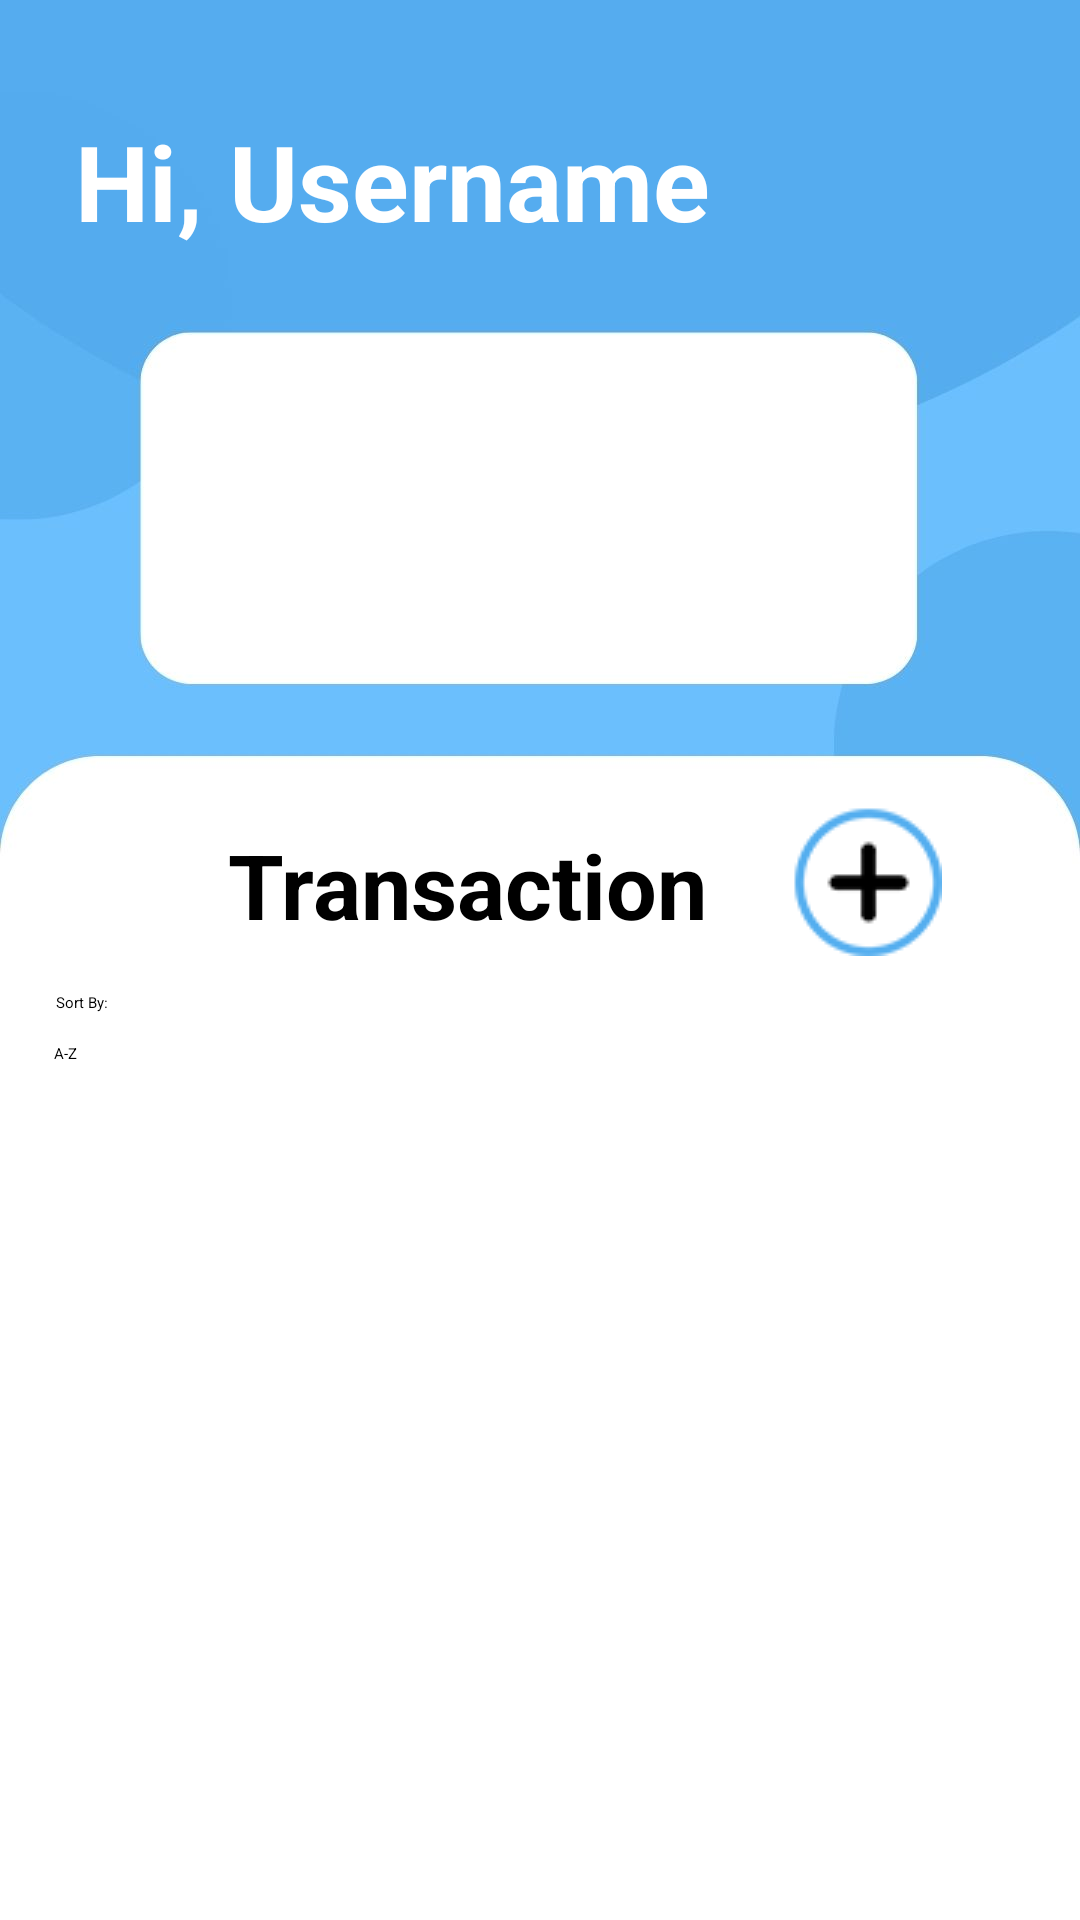

The Android layout XML behind this screen, and the referenced resources:
<!-- AndroidManifest.xml: application theme Theme.MyApplication -->
<!-- res/layout/main_page.xml -->
<?xml version="1.0" encoding="utf-8"?>
<androidx.constraintlayout.widget.ConstraintLayout xmlns:android="http://schemas.android.com/apk/res/android"
    xmlns:app="http://schemas.android.com/apk/res-auto"
    xmlns:tools="http://schemas.android.com/tools"
    android:layout_width="match_parent"
    android:layout_height="match_parent"
    android:background="@drawable/mainpage"
    tools:context=".MainPage">


 <TextView
     android:layout_width="wrap_content"
     android:layout_height="wrap_content"
     android:layout_marginStart="8dp"
     android:layout_marginLeft="8dp"
     android:layout_marginTop="6dp"
     android:text="Transaction"
     android:textColor="@color/black"
     android:textSize="30dp"
     android:textStyle="bold"
     app:layout_constraintStart_toEndOf="@+id/btn_history"
     app:layout_constraintTop_toTopOf="@id/guideline13" />

 <ImageButton
     android:id="@+id/btn_history"
     android:layout_width="50dp"
     android:layout_height="50dp"
     android:backgroundTint="@color/white"
     android:src="@drawable/baseline_arrow_back_ios_24"
     app:layout_constraintStart_toStartOf="@+id/guideline14"
     app:layout_constraintTop_toTopOf="@+id/guideline13" />

 <TextView
     android:id="@+id/tv_title"
     android:layout_width="219dp"
     android:layout_height="54dp"
     android:gravity="center_horizontal"
     android:text="Hi, Username"
     android:textAlignment="center"
     android:textColor="@color/white"
     android:textSize="35dp"
     android:textStyle="bold"
     app:layout_constraintBottom_toBottomOf="parent"
     app:layout_constraintEnd_toEndOf="parent"
     app:layout_constraintHorizontal_bias="0.151"
     app:layout_constraintStart_toStartOf="parent"
     app:layout_constraintTop_toTopOf="parent"
     app:layout_constraintVertical_bias="0.063" />


 <TextView
     android:id="@+id/tv_totalAmount"
     android:layout_width="268dp"
     android:layout_height="76dp"
     android:gravity="center"
     android:textColor="@color/white"
     android:textSize="35dp"
     android:textStyle="bold"
     app:layout_constraintBottom_toBottomOf="parent"
     app:layout_constraintEnd_toEndOf="parent"
     app:layout_constraintHorizontal_bias="0.482"
     app:layout_constraintStart_toStartOf="parent"
     app:layout_constraintTop_toTopOf="parent"
     app:layout_constraintVertical_bias="0.242" />


 <ImageButton
     android:id="@+id/btn_add"
     android:layout_width="wrap_content"
     android:layout_height="wrap_content"

     android:layout_marginEnd="28dp"
     android:layout_marginRight="28dp"
     android:background="@color/white"
     android:src="@drawable/button_1"
     app:layout_constraintEnd_toStartOf="@+id/guideline15"
     app:layout_constraintTop_toTopOf="@+id/guideline13" />

 <ListView
     android:id="@+id/lv_listOfExpenses"
     android:layout_width="370dp"
     android:layout_height="290dp"
     android:cacheColorHint="@color/black"
     app:layout_constraintEnd_toEndOf="@id/guideline15"
     app:layout_constraintStart_toStartOf="@id/guideline14"
     app:layout_constraintTop_toBottomOf="@+id/spin_sort" />

 <Spinner
     android:id="@+id/spin_sort"
     android:layout_width="138dp"
     android:layout_height="27dp"
     android:autofillHints="Sort by"
     android:entries="@array/sort"
     android:textColor="@android:color/black"
     app:layout_constraintStart_toStartOf="@+id/guideline14"
     app:layout_constraintTop_toBottomOf="@+id/tv_sortby" />

 <TextView
     android:id="@+id/tv_sortby"
     android:layout_width="wrap_content"
     android:layout_height="wrap_content"
     android:layout_marginTop="12dp"
     android:text="Sort By:"

     android:textColor="@color/black"
     app:layout_constraintEnd_toEndOf="parent"
     app:layout_constraintHorizontal_bias="0.002"
     app:layout_constraintStart_toStartOf="@+id/guideline14"
     app:layout_constraintTop_toBottomOf="@+id/btn_history" />

 <androidx.constraintlayout.widget.Guideline
     android:id="@+id/guideline13"
     android:layout_width="wrap_content"
     android:layout_height="wrap_content"
     android:orientation="horizontal"
     app:layout_constraintGuide_percent="0.42" />

 <androidx.constraintlayout.widget.Guideline
     android:id="@+id/guideline14"
     android:layout_width="wrap_content"
     android:layout_height="wrap_content"
     android:orientation="vertical"
     app:layout_constraintGuide_percent="0.05" />

 <androidx.constraintlayout.widget.Guideline
     android:id="@+id/guideline15"
     android:layout_width="wrap_content"
     android:layout_height="wrap_content"
     android:orientation="vertical"
     app:layout_constraintGuide_percent="0.95" />


</androidx.constraintlayout.widget.ConstraintLayout>
<!-- resources referenced by this layout -->
<resources>
  <string-array name="sort">
          <item>A-Z</item>
          <item>Low to High</item>
          <item>Date</item>
      </string-array>
  <color name="black">#FF000000</color>
  <color name="white">#FFFFFFFF</color>
  <!-- drawable button_1: png bitmap (drawable, 3009 bytes) -->
  <!-- drawable mainpage: jpg bitmap (drawable, 45899 bytes) -->
</resources>
